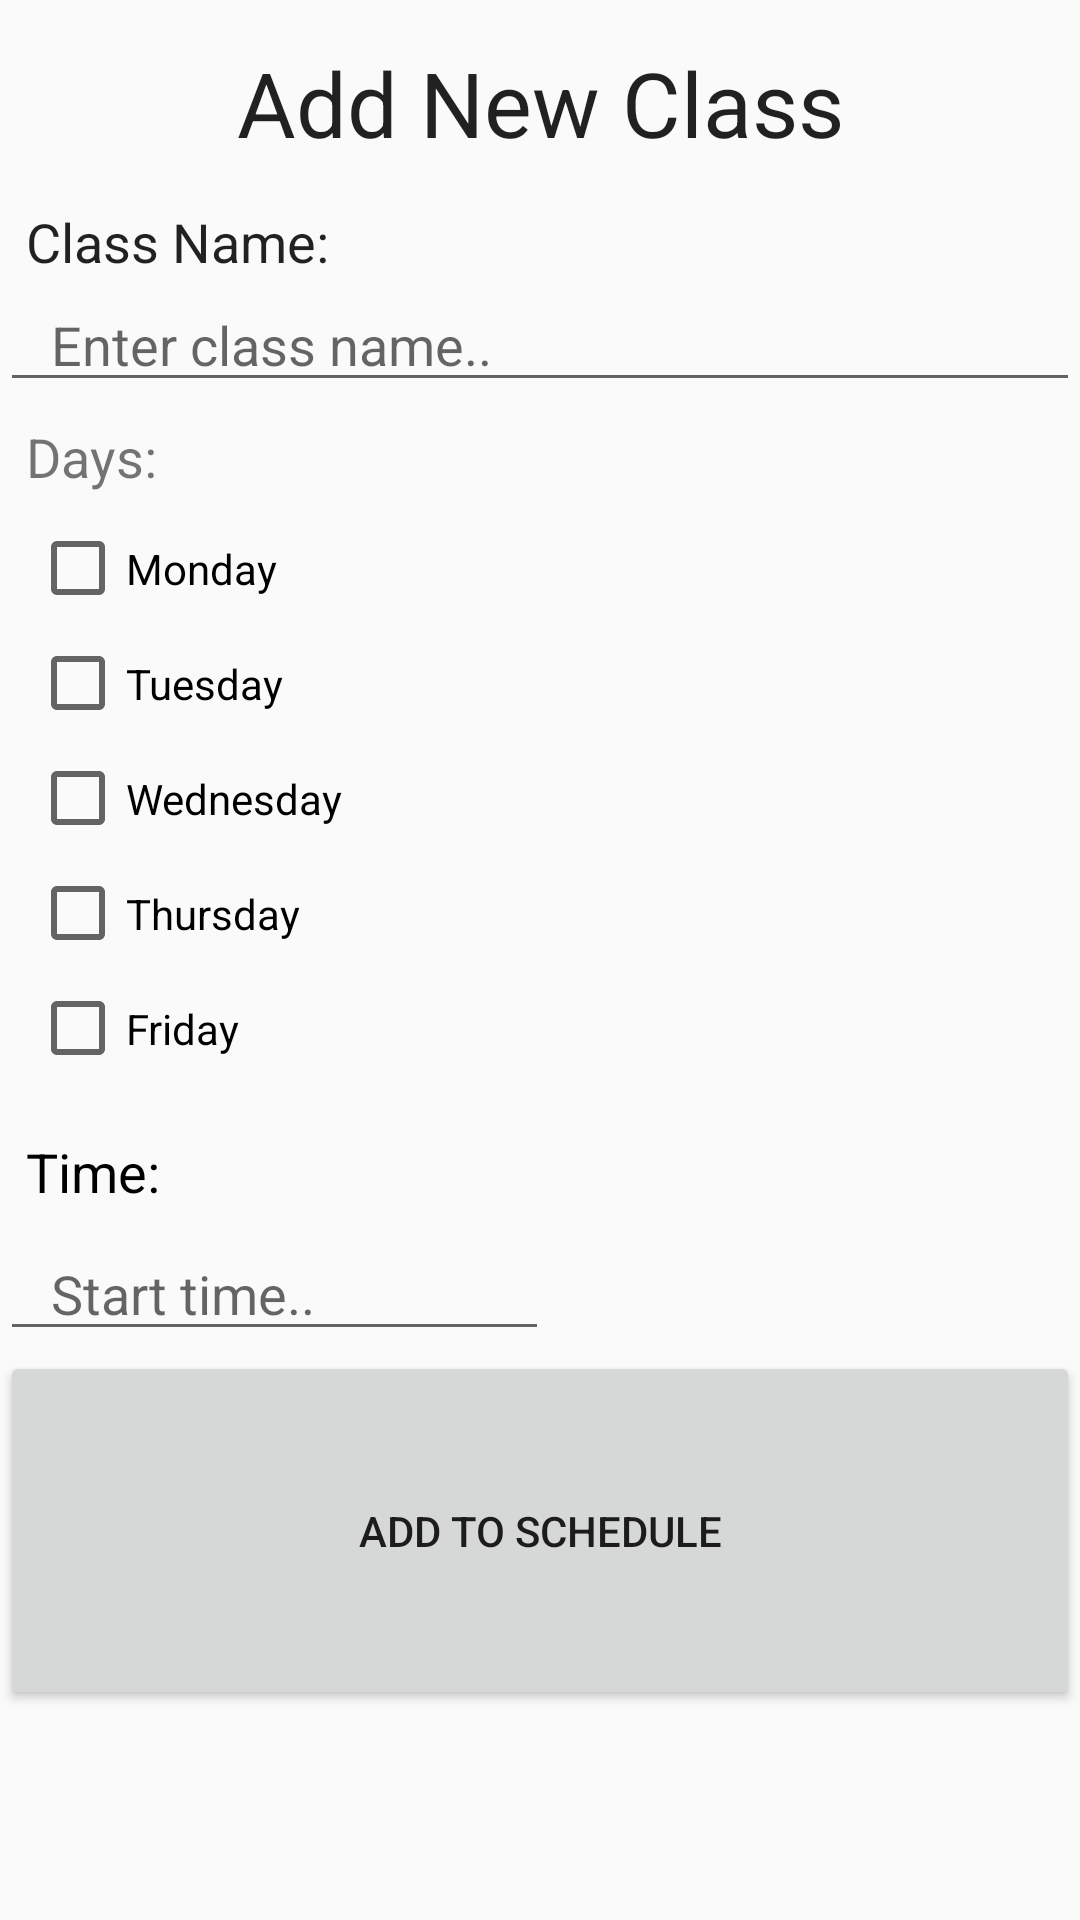

Write the Android layout XML for this screen, with the resource values it uses.
<!-- AndroidManifest.xml: application theme AppTheme -->
<!-- res/layout/activity_class_add.xml -->
<?xml version="1.0" encoding="utf-8"?>
<LinearLayout xmlns:android="http://schemas.android.com/apk/res/android"
    android:orientation="vertical" android:layout_width="match_parent"
    android:layout_height="match_parent"
    xmlns:tools="http://schemas.android.com/tools"
    tools:context=".AddClassActivity"
    android:weightSum="1">

    <Space
        android:layout_width="match_parent"
        android:layout_height="wrap_content"
        android:layout_weight="0.03" />

    <TextView
        android:text="Add New Class"
        android:layout_width="match_parent"
        android:layout_height="wrap_content"
        android:id="@+id/textView"
        android:textAppearance="@style/TextAppearance.AppCompat"
        android:textSize="30sp"
        android:textAlignment="center"
        android:layout_marginTop="8dp"
        android:layout_marginBottom="8dp"
        android:lineSpacingExtra="10sp"
        android:layout_weight="0.03" />

    <TextView
        android:text="  Class Name:"
        android:layout_width="193dp"
        android:layout_height="wrap_content"
        android:id="@+id/textView2"
        android:textAppearance="@style/TextAppearance.AppCompat"
        android:textSize="18sp" />

    <EditText
        android:layout_width="match_parent"
        android:layout_height="wrap_content"
        android:inputType="textPersonName"
        android:ems="10"
        android:id="@+id/editText"
        android:textAlignment="viewStart"
        android:hint="   Enter class name.."
        />

    <Space
        android:layout_width="match_parent"
        android:layout_height="wrap_content"
        android:layout_weight="0.03" />

    <TextView
        android:text="  Days:"
        android:layout_width="match_parent"
        android:layout_height="wrap_content"
        android:id="@+id/textView3"
        android:layout_weight="0.03"
        android:textSize="18sp"
        tools:textColor="@color/colorPrimary" />

    <CheckBox
        android:text="Monday"
        android:layout_width="match_parent"
        android:layout_height="wrap_content"
        android:layout_marginLeft="10sp"
        android:id="@+id/checkBox"
        android:layout_weight="0.03" />

    <CheckBox
        android:text="Tuesday"
        android:layout_width="match_parent"
        android:layout_height="wrap_content"
        android:layout_marginLeft="10sp"
        android:id="@+id/checkBox2"
        android:layout_weight="0.03" />

    <CheckBox
        android:text="Wednesday"
        android:layout_width="match_parent"
        android:layout_height="wrap_content"
        android:layout_marginLeft="10sp"
        android:id="@+id/checkBox3"
        android:layout_weight="0.03" />

    <CheckBox
        android:text="Thursday"
        android:layout_width="match_parent"
        android:layout_height="wrap_content"
        android:layout_marginLeft="10sp"
        android:id="@+id/checkBox4"
        android:layout_weight="0.03" />

    <CheckBox
        android:text="Friday"
        android:layout_width="match_parent"
        android:layout_height="wrap_content"
        android:layout_marginLeft="10sp"
        android:id="@+id/checkBox5"
        android:layout_weight="0.03" />

    <Space
        android:layout_width="match_parent"
        android:layout_height="10dp"
        android:layout_weight="0.03" />

    <TextView
        android:text="  Time:"
        android:layout_width="match_parent"
        android:layout_height="wrap_content"
        android:id="@+id/textView4"
        android:layout_weight="0.03"
        android:textColor="@color/colorPrimary"
        android:textSize="18sp" />

    <EditText
        android:layout_width="183dp"
        android:layout_height="wrap_content"
        android:inputType="time"
        android:ems="10"
        android:id="@+id/editText2"
        android:hint="   Start time.."
        android:singleLine="true" />


    <Button
        android:text="Add To Schedule"
        android:layout_width="match_parent"
        android:layout_height="wrap_content"
        android:id="@+id/AddClassToList"
        android:layout_weight="0.34" />

</LinearLayout>
<!-- resources referenced by this layout -->
<resources>
  <color name="colorPrimary">#000000</color>
  <style name="AppTheme" parent="Theme.AppCompat.Light.DarkActionBar">
          
          <item name="colorPrimary">@color/colorPrimary</item>
          <item name="colorPrimaryDark">@color/colorPrimaryDark</item>
          <item name="colorAccent">@color/colorAccent</item>
      </style>
  <color name="colorPrimaryDark">#000000</color>
  <color name="colorAccent">#FFFFFF</color>
</resources>
